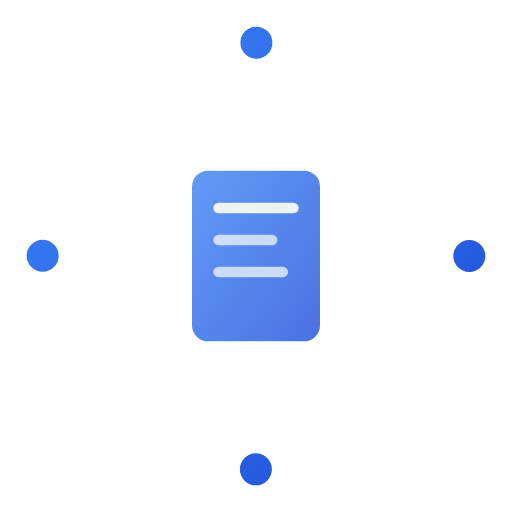
t = 0.00 s
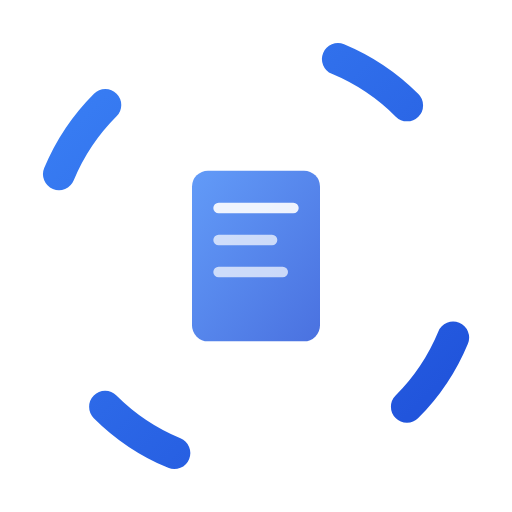
t = 0.33 s
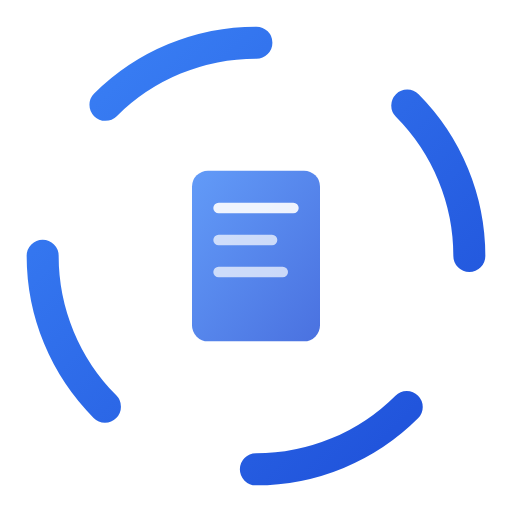
t = 0.67 s
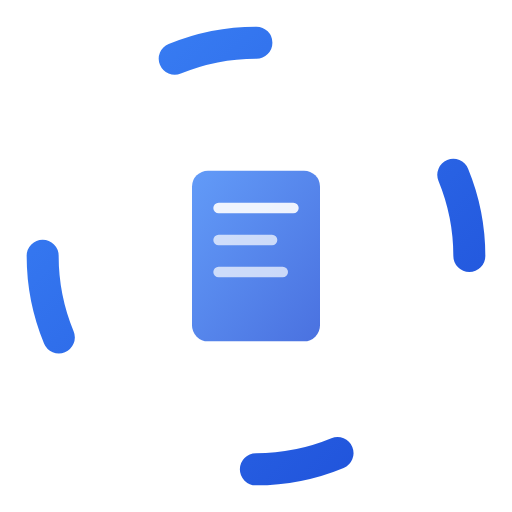
t = 1.00 s
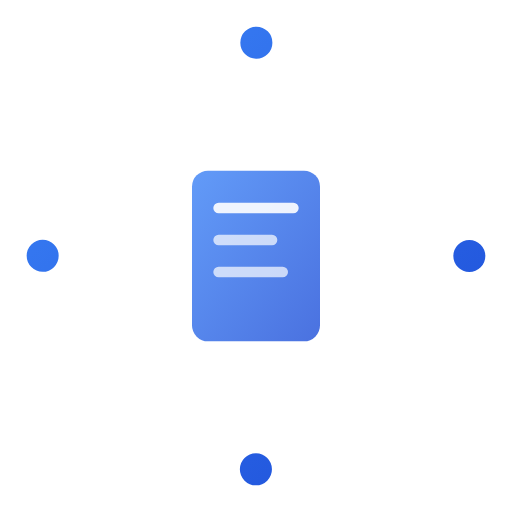
t = 1.33 s
t = 1.67 s: frame unchanged from t = 0.00 s, image omitted

The animated SVG that drew these frames (rendered in a browser with its animation timeline set to each time). Animation: 2 SMIL elements (animate=2); one cycle of 2.00 s, repeats indefinitely.

<svg width="48" height="48" viewBox="0 0 48 48" xmlns="http://www.w3.org/2000/svg">
  <defs>
    <linearGradient id="spinnerGradient" x1="0%" y1="0%" x2="100%" y2="100%">
      <stop offset="0%" style="stop-color:#3b82f6;stop-opacity:1" />
      <stop offset="100%" style="stop-color:#1d4ed8;stop-opacity:1" />
    </linearGradient>
  </defs>
  
  <!-- Rotating outer ring -->
  <circle cx="24" cy="24" r="20" fill="none" stroke="url(#spinnerGradient)" stroke-width="3" stroke-linecap="round" stroke-dasharray="31.416" stroke-dashoffset="31.416">
    <animate attributeName="stroke-dasharray" dur="2s" values="0 31.416;15.708 15.708;0 31.416;0 31.416" repeatCount="indefinite"/>
    <animate attributeName="stroke-dashoffset" dur="2s" values="0;-15.708;-31.416;-31.416" repeatCount="indefinite"/>
  </circle>
  
  <!-- Central document icon -->
  <g transform="translate(18, 16)">
    <rect x="0" y="0" width="12" height="16" fill="url(#spinnerGradient)" rx="1.5" opacity="0.8"/>
    <rect x="2" y="3" width="8" height="1" fill="white" opacity="0.9" rx="0.5"/>
    <rect x="2" y="6" width="6" height="1" fill="white" opacity="0.7" rx="0.5"/>
    <rect x="2" y="9" width="7" height="1" fill="white" opacity="0.7" rx="0.5"/>
  </g>
</svg>
